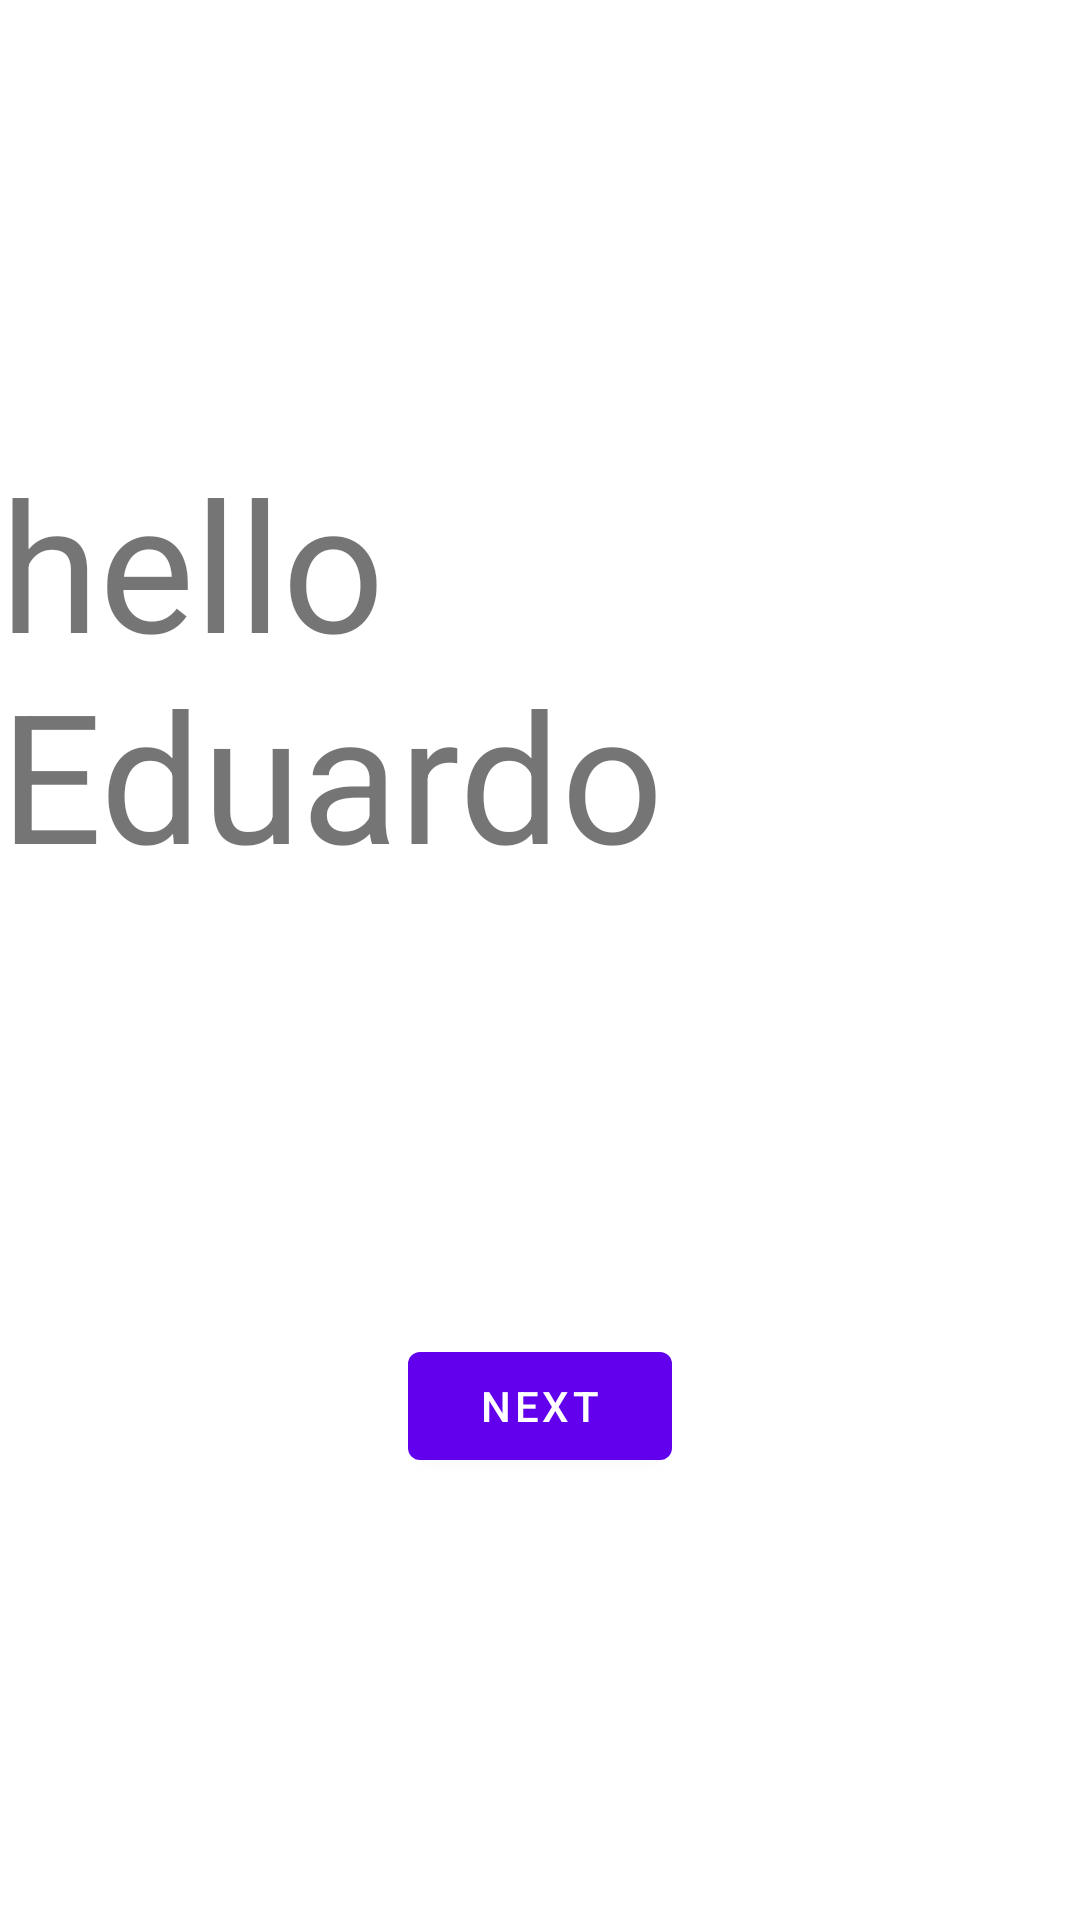

Android layout source for this screen:
<!-- AndroidManifest.xml: application theme Theme.Lab01_MSP -->
<!-- res/layout/fragment_first.xml -->
<?xml version="1.0" encoding="utf-8"?>
<androidx.constraintlayout.widget.ConstraintLayout xmlns:android="http://schemas.android.com/apk/res/android"
    xmlns:app="http://schemas.android.com/apk/res-auto"
    xmlns:tools="http://schemas.android.com/tools"
    android:layout_width="match_parent"
    android:layout_height="match_parent"
    tools:context=".FirstFragment">

    <TextView
        android:id="@+id/textview_first"
        android:layout_width="wrap_content"
        android:layout_height="wrap_content"
        android:text="hello Eduardo"
        android:textSize= '60dp'
        app:layout_constraintBottom_toTopOf="@id/button_first"
        app:layout_constraintEnd_toEndOf="parent"
        app:layout_constraintStart_toStartOf="parent"
        app:layout_constraintTop_toTopOf="parent" />

    <Button
        android:id="@+id/button_first"
        android:layout_width="wrap_content"
        android:layout_height="wrap_content"
        android:text="@string/next"
        app:layout_constraintBottom_toBottomOf="parent"
        app:layout_constraintEnd_toEndOf="parent"
        app:layout_constraintStart_toStartOf="parent"
        app:layout_constraintTop_toBottomOf="@id/textview_first" />
</androidx.constraintlayout.widget.ConstraintLayout>
<!-- resources referenced by this layout -->
<resources>
  <string name="next">Next</string>
  <style name="Theme.Lab01_MSP" parent="Theme.MaterialComponents.DayNight.DarkActionBar">
          
          <item name="colorPrimary">@color/purple_500</item>
          <item name="colorPrimaryVariant">@color/purple_700</item>
          <item name="colorOnPrimary">@color/white</item>
          
          <item name="colorSecondary">@color/teal_200</item>
          <item name="colorSecondaryVariant">@color/teal_700</item>
          <item name="colorOnSecondary">@color/black</item>
          
          <item name="android:statusBarColor">?attr/colorPrimaryVariant</item>
          
      </style>
  <!-- not gathered from this repository: default colours our renderer supplied (Android Studio template values) -->
  <color name="purple_500">#FF6200EE</color>
  <color name="purple_700">#FF3700B3</color>
  <color name="teal_200">#FF03DAC5</color>
  <color name="teal_700">#FF018786</color>
  <color name="black">#FF000000</color>
  <color name="white">#FFFFFFFF</color>
</resources>
